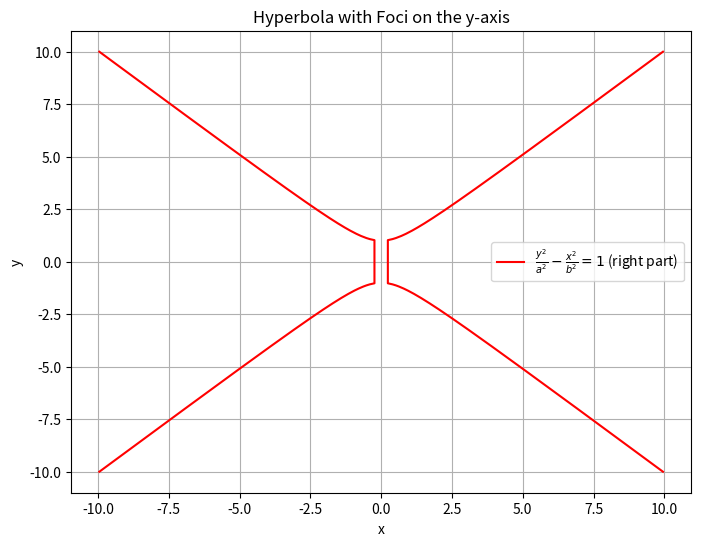

Python code for this plot:
import numpy as np
import matplotlib.pyplot as plt

# 定义双曲线的参数
a = 1
b = 1

# 生成 y 值
y = np.linspace(-10, 10, 400)

# 计算 x 值
x_positive = b * np.sqrt((y**2 / a**2) - 1)
x_negative = -b * np.sqrt((y**2 / a**2) - 1)

# 创建绘图
plt.figure(figsize=(8, 6))

# 绘制双曲线的右半部分
plt.plot(x_positive[np.abs(y) >= a], y[np.abs(y) >= a], label=r'$\frac{y^{2}}{a^{2}}-\frac{x^{2}}{b^{2}} = 1$ (right part)', color='red')
# 绘制双曲线的左半部分
plt.plot(x_negative[np.abs(y) >= a], y[np.abs(y) >= a], color='red')

# 设置图形标题和坐标轴标签
plt.title('Hyperbola with Foci on the y-axis')
plt.xlabel('x')
plt.ylabel('y')

# 添加图例
plt.legend()

# 显示网格线
plt.grid(True)

# 显示图形
plt.show()
